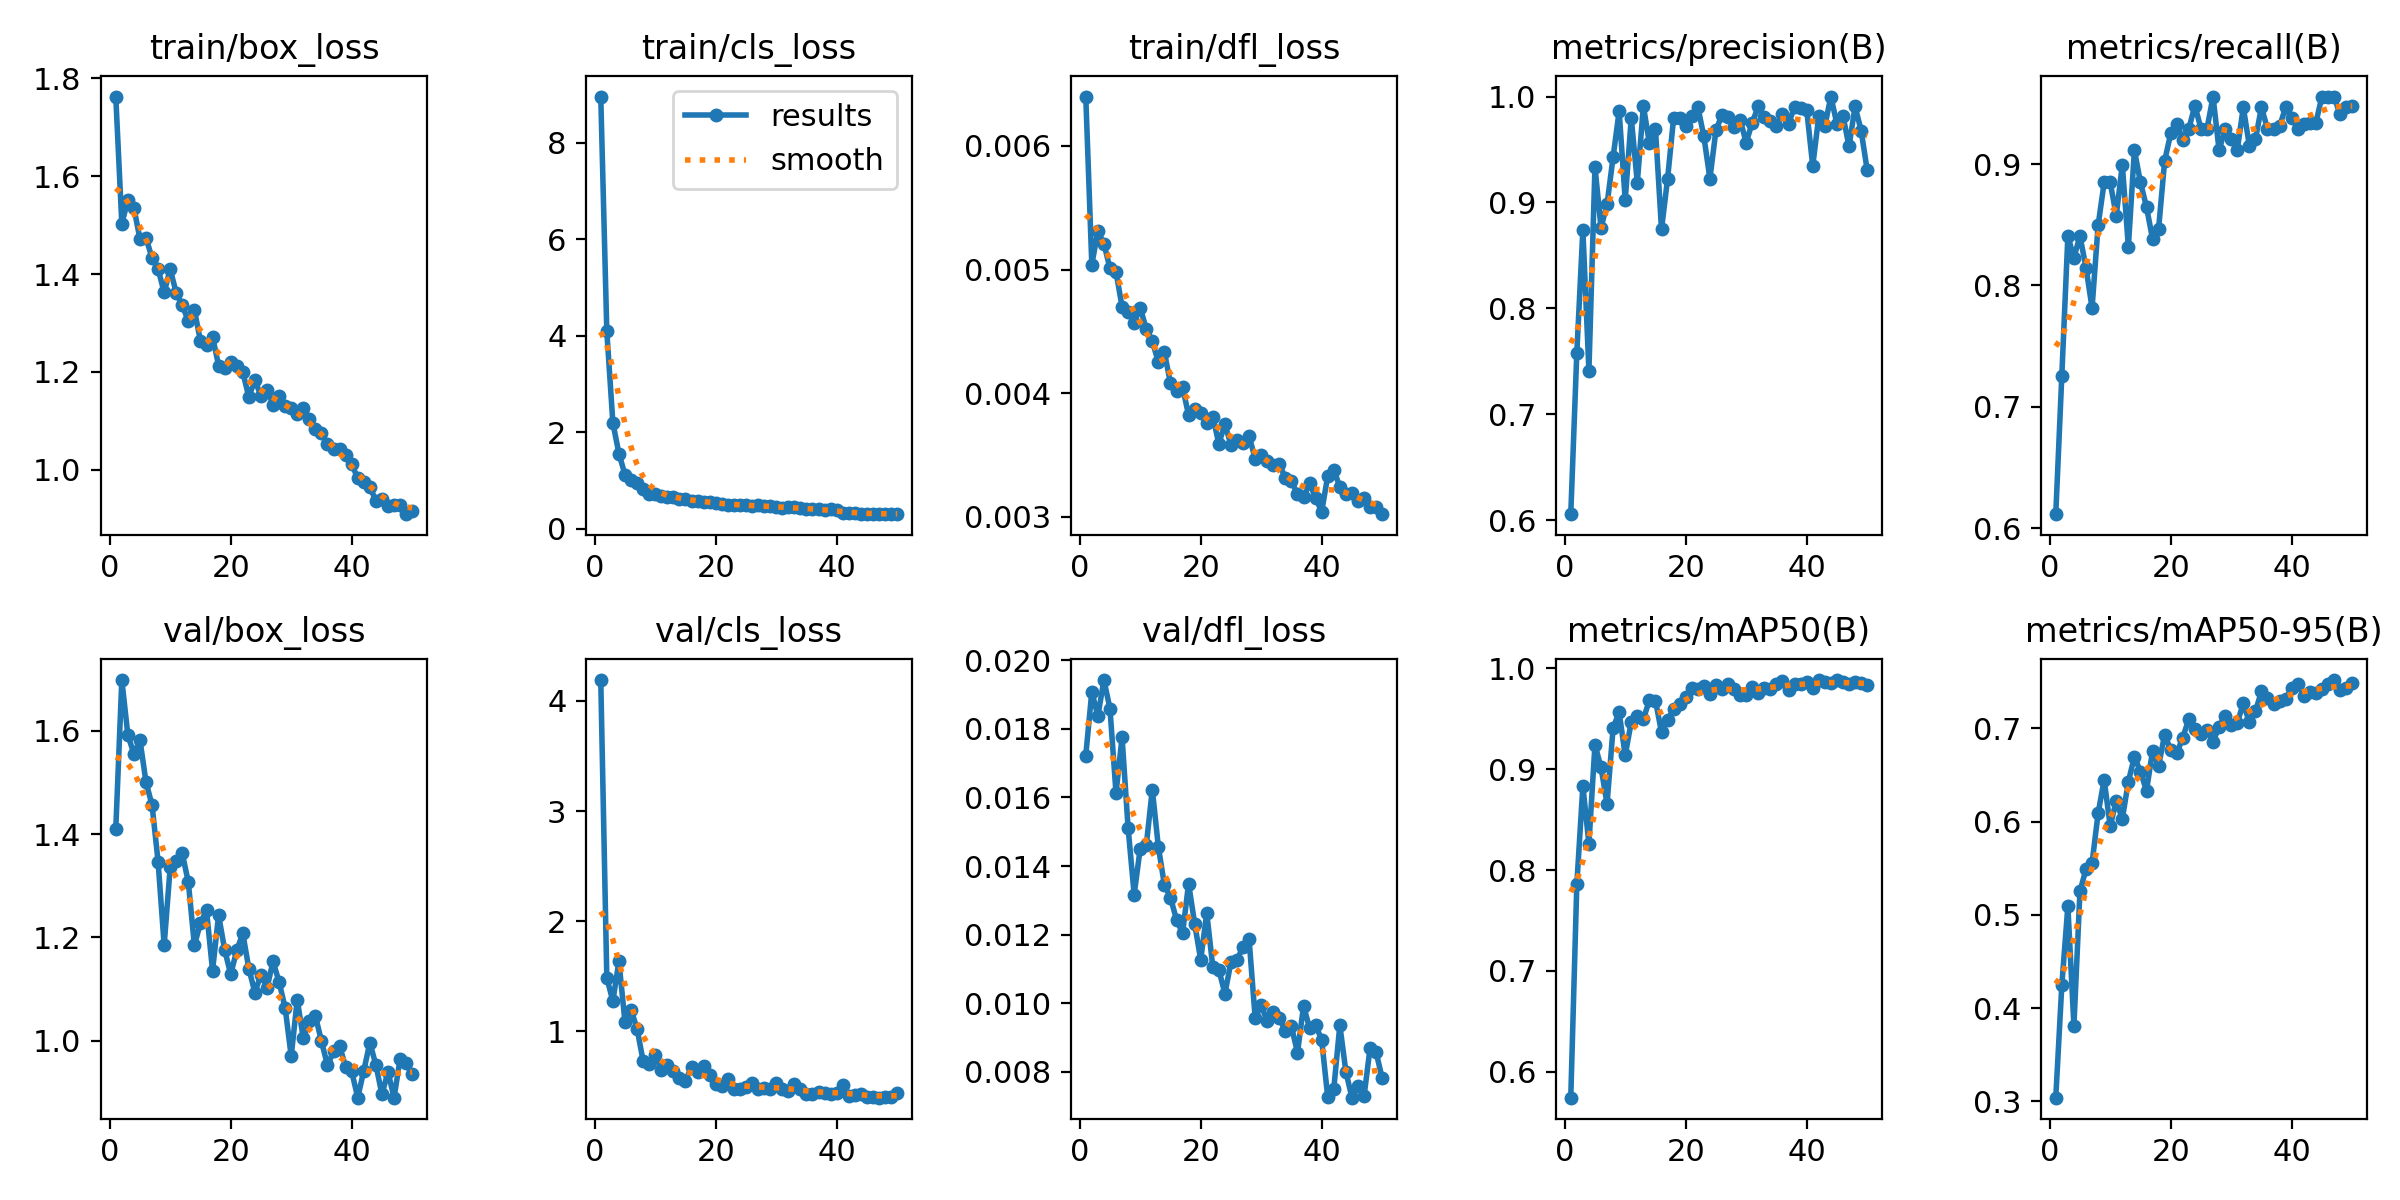

Source data for this figure (header and first rows):
epoch, time, train/box_loss, train/cls_loss, train/dfl_loss, metrics/precision(B), metrics/recall(B), metrics/mAP50(B), metrics/mAP50-95(B), val/box_loss, val/cls_loss, val/dfl_loss, lr/pg0, lr/pg1, lr/pg2
1, 15.58, 1.763, 8.956, 0.0064, 0.6056, 0.6115, 0.5744, 0.3041, 1.409, 4.19, 0.01722, 0.0006612, 0.0006612, 0.0006612
2, 27.11, 1.503, 4.092, 0.00504, 0.7578, 0.7257, 0.7857, 0.4247, 1.698, 1.483, 0.01908, 0.001302, 0.001302, 0.001302
3, 38.73, 1.551, 2.199, 0.00531, 0.8741, 0.8407, 0.8832, 0.5094, 1.592, 1.273, 0.01837, 0.001916, 0.001916, 0.001916
4, 50.28, 1.535, 1.563, 0.00521, 0.7412, 0.823, 0.826, 0.3812, 1.555, 1.633, 0.01942, 0.001881, 0.001881, 0.001881
5, 61.64, 1.472, 1.127, 0.00501, 0.9335, 0.8407, 0.9242, 0.5251, 1.582, 1.084, 0.01859, 0.001842, 0.001842, 0.001842
6, 73.41, 1.474, 1.008, 0.00498, 0.8763, 0.8148, 0.9016, 0.5491, 1.5, 1.194, 0.01612, 0.001802, 0.001802, 0.001802
7, 85.76, 1.433, 0.9466, 0.0047, 0.8983, 0.7815, 0.8656, 0.5556, 1.456, 1.021, 0.01775, 0.001762, 0.001762, 0.001762
8, 97.6, 1.41, 0.8237, 0.00466, 0.9429, 0.8496, 0.9409, 0.6088, 1.346, 0.728, 0.01511, 0.001723, 0.001723, 0.001723
9, 109.5, 1.363, 0.728, 0.00457, 0.9862, 0.885, 0.9562, 0.6448, 1.185, 0.7013, 0.01317, 0.001683, 0.001683, 0.001683
10, 121.7, 1.41, 0.7302, 0.00469, 0.9023, 0.885, 0.9136, 0.5951, 1.336, 0.7796, 0.01451, 0.001644, 0.001644, 0.001644
11, 133.4, 1.361, 0.689, 0.00452, 0.9798, 0.8576, 0.9468, 0.6222, 1.347, 0.6477, 0.0146, 0.001604, 0.001604, 0.001604
12, 145.5, 1.336, 0.6615, 0.00442, 0.9187, 0.8996, 0.9526, 0.6028, 1.362, 0.6949, 0.01623, 0.001564, 0.001564, 0.001564
13, 156.8, 1.304, 0.6714, 0.00425, 0.9911, 0.8319, 0.9493, 0.6429, 1.306, 0.6326, 0.01456, 0.001525, 0.001525, 0.001525
14, 168.7, 1.326, 0.6288, 0.00433, 0.9559, 0.9115, 0.9685, 0.6694, 1.184, 0.5729, 0.01345, 0.001485, 0.001485, 0.001485
15, 180.2, 1.263, 0.6139, 0.00408, 0.9695, 0.885, 0.9679, 0.6535, 1.228, 0.5504, 0.01308, 0.001446, 0.001446, 0.001446
16, 192.6, 1.255, 0.572, 0.00402, 0.8747, 0.8647, 0.9365, 0.633, 1.252, 0.6716, 0.01244, 0.001406, 0.001406, 0.001406
17, 204.8, 1.272, 0.5875, 0.00405, 0.9221, 0.8384, 0.9487, 0.6757, 1.136, 0.6303, 0.01204, 0.001366, 0.001366, 0.001366
18, 217.3, 1.213, 0.5581, 0.00382, 0.9795, 0.8468, 0.9591, 0.6596, 1.243, 0.6794, 0.01349, 0.001327, 0.001327, 0.001327
19, 228.6, 1.209, 0.5596, 0.00387, 0.9793, 0.9026, 0.9643, 0.6932, 1.176, 0.6006, 0.01232, 0.001287, 0.001287, 0.001287
20, 240.7, 1.219, 0.5465, 0.00384, 0.9721, 0.9254, 0.9718, 0.6768, 1.128, 0.5194, 0.01127, 0.001248, 0.001248, 0.001248
21, 252.4, 1.211, 0.524, 0.00376, 0.9814, 0.9334, 0.9804, 0.6731, 1.175, 0.5049, 0.01263, 0.001208, 0.001208, 0.001208
22, 264.5, 1.199, 0.5054, 0.00381, 0.9905, 0.9203, 0.9789, 0.6901, 1.208, 0.563, 0.01106, 0.001168, 0.001168, 0.001168
23, 276.1, 1.149, 0.4899, 0.00359, 0.9624, 0.9292, 0.9827, 0.71, 1.139, 0.4688, 0.01098, 0.001129, 0.001129, 0.001129
24, 287.6, 1.184, 0.4946, 0.00375, 0.9225, 0.9483, 0.9747, 0.6988, 1.093, 0.4734, 0.01028, 0.001089, 0.001089, 0.001089
25, 299.5, 1.151, 0.4966, 0.00358, 0.9683, 0.9292, 0.9837, 0.6937, 1.128, 0.4943, 0.0112, 0.00105, 0.00105, 0.00105
26, 311.7, 1.163, 0.4708, 0.00362, 0.9827, 0.9292, 0.9792, 0.6987, 1.102, 0.5305, 0.01127, 0.00101, 0.00101, 0.00101
27, 323.3, 1.133, 0.4904, 0.0036, 0.9803, 0.9557, 0.9839, 0.6854, 1.153, 0.469, 0.01164, 0.0009704, 0.0009704, 0.0009704
28, 335, 1.15, 0.484, 0.00365, 0.9713, 0.9115, 0.9798, 0.7018, 1.113, 0.4803, 0.01186, 0.0009308, 0.0009308, 0.0009308
29, 347.1, 1.13, 0.4796, 0.00347, 0.978, 0.9292, 0.9732, 0.7137, 1.063, 0.471, 0.00958, 0.0008912, 0.0008912, 0.0008912
30, 359.1, 1.126, 0.4456, 0.0035, 0.9566, 0.9204, 0.9737, 0.7039, 0.9698, 0.5245, 0.00994, 0.0008516, 0.0008516, 0.0008516
31, 371, 1.115, 0.4352, 0.00345, 0.9754, 0.9115, 0.9816, 0.7058, 1.079, 0.4767, 0.00948, 0.000812, 0.000812, 0.000812
32, 382.9, 1.127, 0.453, 0.00342, 0.9907, 0.9469, 0.9757, 0.7267, 1.004, 0.4594, 0.00976, 0.0007724, 0.0007724, 0.0007724
33, 394.1, 1.105, 0.4491, 0.00343, 0.981, 0.9153, 0.9806, 0.7064, 1.038, 0.5152, 0.00957, 0.0007328, 0.0007328, 0.0007328
34, 406.2, 1.083, 0.4294, 0.00331, 0.9766, 0.9204, 0.9789, 0.7181, 1.048, 0.469, 0.00919, 0.0006932, 0.0006932, 0.0006932
35, 417.6, 1.074, 0.4229, 0.00329, 0.9723, 0.9469, 0.9846, 0.7395, 0.9989, 0.4285, 0.00933, 0.0006536, 0.0006536, 0.0006536
36, 429.4, 1.052, 0.4151, 0.00318, 0.9832, 0.9292, 0.9875, 0.7324, 0.9519, 0.4283, 0.00856, 0.000614, 0.000614, 0.000614
37, 440.9, 1.042, 0.4058, 0.00316, 0.9741, 0.9292, 0.9787, 0.7258, 0.9788, 0.4436, 0.00992, 0.0005744, 0.0005744, 0.0005744
38, 452.3, 1.043, 0.4015, 0.00327, 0.9906, 0.9312, 0.984, 0.7297, 0.9891, 0.4402, 0.00928, 0.0005348, 0.0005348, 0.0005348
39, 464.2, 1.03, 0.4104, 0.00315, 0.9894, 0.9469, 0.9843, 0.731, 0.9493, 0.4257, 0.00937, 0.0004952, 0.0004952, 0.0004952
40, 475.8, 1.012, 0.4003, 0.00304, 0.9875, 0.9381, 0.9866, 0.7435, 0.9401, 0.435, 0.00893, 0.0004556, 0.0004556, 0.0004556
41, 489.5, 0.9827, 0.3231, 0.00333, 0.9345, 0.9292, 0.9802, 0.7474, 0.8895, 0.5059, 0.00726, 0.000416, 0.000416, 0.000416
42, 500.8, 0.9752, 0.3293, 0.00338, 0.9814, 0.9332, 0.9879, 0.735, 0.9414, 0.4113, 0.00751, 0.0003764, 0.0003764, 0.0003764
43, 512.6, 0.9651, 0.3291, 0.00324, 0.9724, 0.9338, 0.9861, 0.7387, 0.9957, 0.4209, 0.00936, 0.0003368, 0.0003368, 0.0003368
44, 524.1, 0.9369, 0.3174, 0.00318, 1, 0.9342, 0.9855, 0.7382, 0.953, 0.4265, 0.00801, 0.0002972, 0.0002972, 0.0002972
45, 535.3, 0.9409, 0.3195, 0.00319, 0.974, 0.9557, 0.9882, 0.7423, 0.8957, 0.3991, 0.00725, 0.0002576, 0.0002576, 0.0002576
46, 546.5, 0.9267, 0.3146, 0.00313, 0.9818, 0.9557, 0.9866, 0.7477, 0.9394, 0.4003, 0.00758, 0.000218, 0.000218, 0.000218
47, 558.5, 0.9277, 0.3165, 0.00315, 0.9529, 0.9557, 0.9844, 0.7517, 0.8893, 0.3944, 0.00729, 0.0001784, 0.0001784, 0.0001784
48, 570.2, 0.9289, 0.307, 0.00308, 0.9907, 0.941, 0.9859, 0.7407, 0.9639, 0.4036, 0.0087, 0.0001388, 0.0001388, 0.0001388
49, 581.4, 0.9093, 0.3146, 0.00308, 0.9679, 0.9469, 0.9854, 0.743, 0.9557, 0.4041, 0.00857, 9.92e-05, 9.92e-05, 9.92e-05
50, 593.3, 0.9157, 0.3137, 0.00302, 0.9305, 0.9483, 0.9829, 0.749, 0.9357, 0.4363, 0.00782, 5.96e-05, 5.96e-05, 5.96e-05
